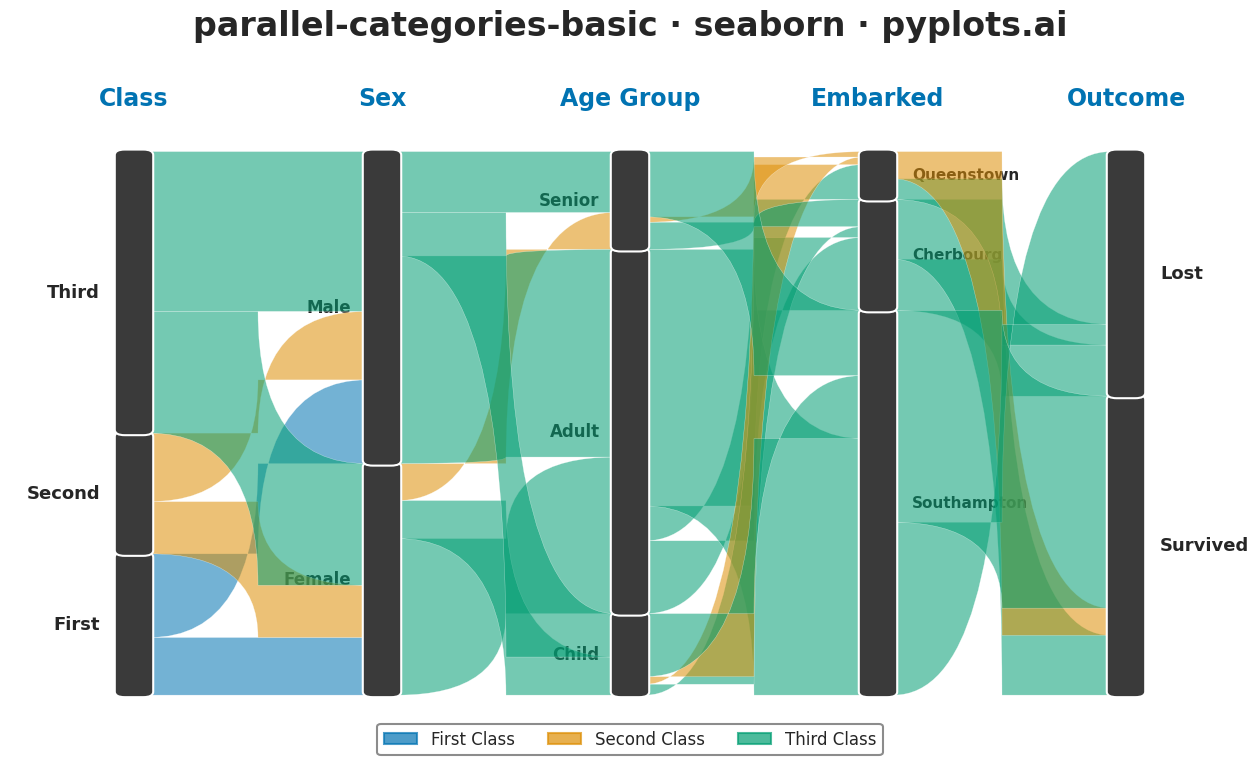

This chart was generated by the following Python code:
""" anyplot.ai
parallel-categories-basic: Basic Parallel Categories Plot
Library: seaborn 0.13.2 | Python 3.13.13
Quality: 51/100 | Updated: 2026-05-13
"""

import matplotlib.patches as mpatches
import matplotlib.pyplot as plt
import numpy as np
import pandas as pd
import seaborn as sns
from matplotlib.path import Path


# Set seaborn style for consistent aesthetics
sns.set_style("whitegrid")
sns.set_context("talk", font_scale=1.2)

# Use seaborn's colorblind-safe palette for accessibility
class_palette = sns.color_palette("colorblind", 3)
class_colors = {"First": class_palette[0], "Second": class_palette[1], "Third": class_palette[2]}

# Data - Titanic-style dataset with categorical dimensions
np.random.seed(42)

n_samples = 500
data = {
    "Class": np.random.choice(["First", "Second", "Third"], n_samples, p=[0.25, 0.25, 0.50]),
    "Sex": np.random.choice(["Male", "Female"], n_samples, p=[0.55, 0.45]),
    "Age Group": np.random.choice(["Child", "Adult", "Senior"], n_samples, p=[0.15, 0.70, 0.15]),
    "Embarked": np.random.choice(["Southampton", "Cherbourg", "Queenstown"], n_samples, p=[0.70, 0.20, 0.10]),
}

# Create survival based on realistic patterns
survival_prob = np.zeros(n_samples)
for i in range(n_samples):
    p = 0.3
    if data["Class"][i] == "First":
        p += 0.35
    elif data["Class"][i] == "Second":
        p += 0.15
    if data["Sex"][i] == "Female":
        p += 0.25
    if data["Age Group"][i] == "Child":
        p += 0.15
    survival_prob[i] = min(p, 0.95)

data["Outcome"] = np.where(np.random.random(n_samples) < survival_prob, "Survived", "Lost")

df = pd.DataFrame(data)

# Aggregate data for parallel categories
dimensions = ["Class", "Sex", "Age Group", "Embarked", "Outcome"]
dim_orders = {
    "Class": ["First", "Second", "Third"],
    "Sex": ["Female", "Male"],
    "Age Group": ["Child", "Adult", "Senior"],
    "Embarked": ["Southampton", "Cherbourg", "Queenstown"],
    "Outcome": ["Survived", "Lost"],
}

# Create figure - removed inset to reduce crowding
fig, ax = plt.subplots(figsize=(16, 9))

# Calculate positions for each dimension
n_dims = len(dimensions)
x_positions = np.linspace(0.10, 0.90, n_dims)
dim_width = 0.025

# Track category positions and heights
category_positions = {}

# Draw category bars and labels
for dim_idx, dim in enumerate(dimensions):
    x_pos = x_positions[dim_idx]
    categories = dim_orders[dim]
    counts = df[dim].value_counts()
    total = counts.sum()
    heights = {cat: counts.get(cat, 0) / total for cat in categories}

    y_start, y_end = 0.08, 0.88
    y_range = y_end - y_start
    current_y = y_start

    for cat in categories:
        height = heights[cat] * y_range
        category_positions[(dim, cat)] = (x_pos, current_y, height)

        # Draw category rectangle
        rect = mpatches.FancyBboxPatch(
            (x_pos - dim_width / 2, current_y),
            dim_width,
            height,
            boxstyle="round,pad=0.003,rounding_size=0.008",
            facecolor="#3a3a3a",
            edgecolor="white",
            linewidth=1.5,
            zorder=10,
        )
        ax.add_patch(rect)

        # Place all category labels outside bars for better readability
        label_y = current_y + height / 2
        if dim_idx == 0:
            # First dimension: labels on left
            ax.text(
                x_pos - dim_width / 2 - 0.015, label_y, cat, ha="right", va="center", fontsize=13, fontweight="bold"
            )
        elif dim_idx == n_dims - 1:
            # Last dimension: labels on right
            ax.text(x_pos + dim_width / 2 + 0.015, label_y, cat, ha="left", va="center", fontsize=13, fontweight="bold")
        elif dim_idx == n_dims - 2:
            # Embarked dimension: labels on right to avoid ribbon overlap
            ax.text(x_pos + dim_width / 2 + 0.015, label_y, cat, ha="left", va="center", fontsize=11, fontweight="bold")
        else:
            # Other middle dimensions: labels on left
            ax.text(
                x_pos - dim_width / 2 - 0.012, label_y, cat, ha="right", va="center", fontsize=12, fontweight="bold"
            )

        current_y += height

# Draw ribbons connecting categories
for i in range(n_dims - 1):
    dim1, dim2 = dimensions[i], dimensions[i + 1]
    x1, x2 = x_positions[i], x_positions[i + 1]
    flow_counts = df.groupby([dim1, dim2]).size().reset_index(name="count")

    cat1_current = {cat: category_positions[(dim1, cat)][1] for cat in dim_orders[dim1]}
    cat2_current = {cat: category_positions[(dim2, cat)][1] for cat in dim_orders[dim2]}

    total_count = len(df)
    y_range = 0.80

    for _, row in flow_counts.iterrows():
        cat1, cat2, count = row[dim1], row[dim2], row["count"]
        ribbon_height = (count / total_count) * y_range

        y1_bottom = cat1_current[cat1]
        y2_bottom = cat2_current[cat2]
        y1_top = y1_bottom + ribbon_height
        y2_top = y2_bottom + ribbon_height

        cat1_current[cat1] = y1_top
        cat2_current[cat2] = y2_top

        x_mid = (x1 + x2) / 2

        verts = [
            (x1 + dim_width / 2, y1_bottom),
            (x_mid, y1_bottom),
            (x_mid, y2_bottom),
            (x2 - dim_width / 2, y2_bottom),
            (x2 - dim_width / 2, y2_top),
            (x_mid, y2_top),
            (x_mid, y1_top),
            (x1 + dim_width / 2, y1_top),
            (x1 + dim_width / 2, y1_bottom),
        ]

        codes = [
            Path.MOVETO,
            Path.CURVE3,
            Path.CURVE3,
            Path.LINETO,
            Path.LINETO,
            Path.CURVE3,
            Path.CURVE3,
            Path.LINETO,
            Path.CLOSEPOLY,
        ]

        path = Path(verts, codes)

        # Color by Class category
        first_cat = df.loc[(df[dim1] == cat1) & (df[dim2] == cat2), "Class"].mode()
        color = class_colors.get(first_cat.iloc[0], class_palette[0]) if len(first_cat) > 0 else class_palette[0]

        patch = mpatches.PathPatch(path, facecolor=color, edgecolor="white", linewidth=0.3, alpha=0.55, zorder=5)
        ax.add_patch(patch)

# Add dimension labels at the top
for dim_idx, dim in enumerate(dimensions):
    ax.text(
        x_positions[dim_idx],
        0.94,
        dim,
        ha="center",
        va="bottom",
        fontsize=17,
        fontweight="bold",
        color=class_palette[0],
    )

# Legend for Class colors
legend_patches = [
    mpatches.Patch(color=class_colors["First"], alpha=0.7, label="First Class"),
    mpatches.Patch(color=class_colors["Second"], alpha=0.7, label="Second Class"),
    mpatches.Patch(color=class_colors["Third"], alpha=0.7, label="Third Class"),
]
ax.legend(
    handles=legend_patches,
    loc="lower center",
    fontsize=12,
    framealpha=0.9,
    edgecolor="gray",
    ncol=3,
    bbox_to_anchor=(0.5, -0.02),
)

# Style adjustments
ax.set_xlim(0, 1)
ax.set_ylim(0, 1.02)
ax.set_aspect("auto")
ax.axis("off")

# Title
ax.set_title("parallel-categories-basic · seaborn · pyplots.ai", fontsize=24, fontweight="bold", pad=15)

plt.savefig("plot.png", dpi=300, bbox_inches="tight", facecolor="white")
